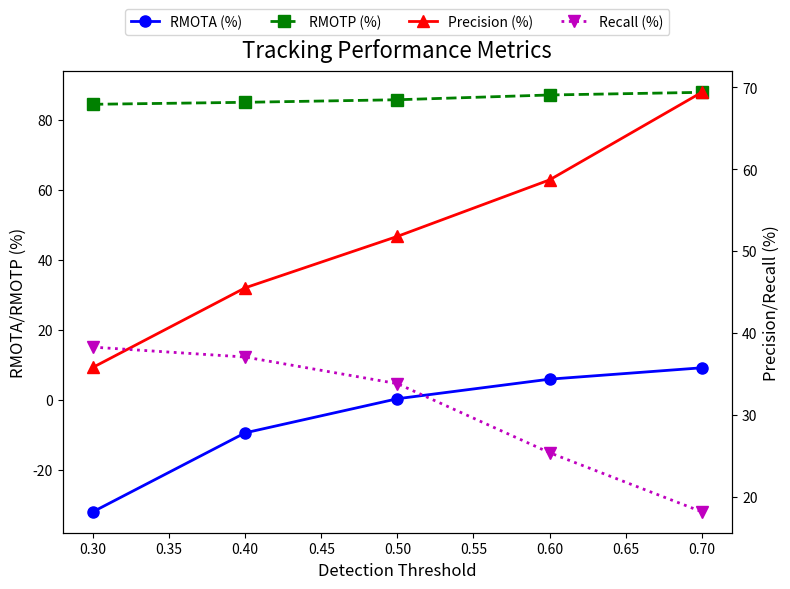

Write Python code to recreate this figure.
import matplotlib.pyplot as plt
import numpy as np

# 数据准备
thresholds = [0.3, 0.4, 0.5, 0.6, 0.7]
metrics = {
    'RMOTA': [-31.98, -9.44, 0.30, 5.89, 9.14],
    'RMOTP': [84.40, 84.97, 85.70, 87.06, 87.82],
    'Precision': [35.80, 45.51, 51.79, 58.69, 69.38],
    'Recall': [38.27, 37.06, 33.81, 25.38, 18.17]
}

# 创建双轴图表
fig, ax1 = plt.subplots(figsize=(8, 6))
ax2 = ax1.twinx()

# 左轴曲线（MOTA/MOTP）
ax1.plot(thresholds, metrics['RMOTA'], 'b-o', label='RMOTA (%)', markersize=8, linewidth=2)
ax1.plot(thresholds, metrics['RMOTP'], 'g--s', label='RMOTP (%)', markersize=8, linewidth=2)

# 右轴曲线（Precision/Recall）
ax2.plot(thresholds, metrics['Precision'], 'r-^', label='Precision (%)', markersize=8, linewidth=2)
ax2.plot(thresholds, metrics['Recall'], 'm:v', label='Recall (%)', markersize=8, linewidth=2)

# 图表装饰
ax1.set_xlabel('Detection Threshold', fontsize=12)
ax1.set_ylabel('RMOTA/RMOTP (%)', color='k', fontsize=12)
ax2.set_ylabel('Precision/Recall (%)', color='k', fontsize=12)
ax1.tick_params(axis='y', labelcolor='k')
ax2.tick_params(axis='y', labelcolor='k')
plt.title('Tracking Performance Metrics', fontsize=16, pad=10)

# 合并图例
lines1, labels1 = ax1.get_legend_handles_labels()
lines2, labels2 = ax2.get_legend_handles_labels()
ax1.legend(lines1 + lines2, labels1 + labels2, loc='upper center', ncol=4, bbox_to_anchor=(0.5, 1.15))

plt.tight_layout()
plt.savefig('Tracking_Performance_Metrics.eps', format='eps', dpi=600)
plt.show()